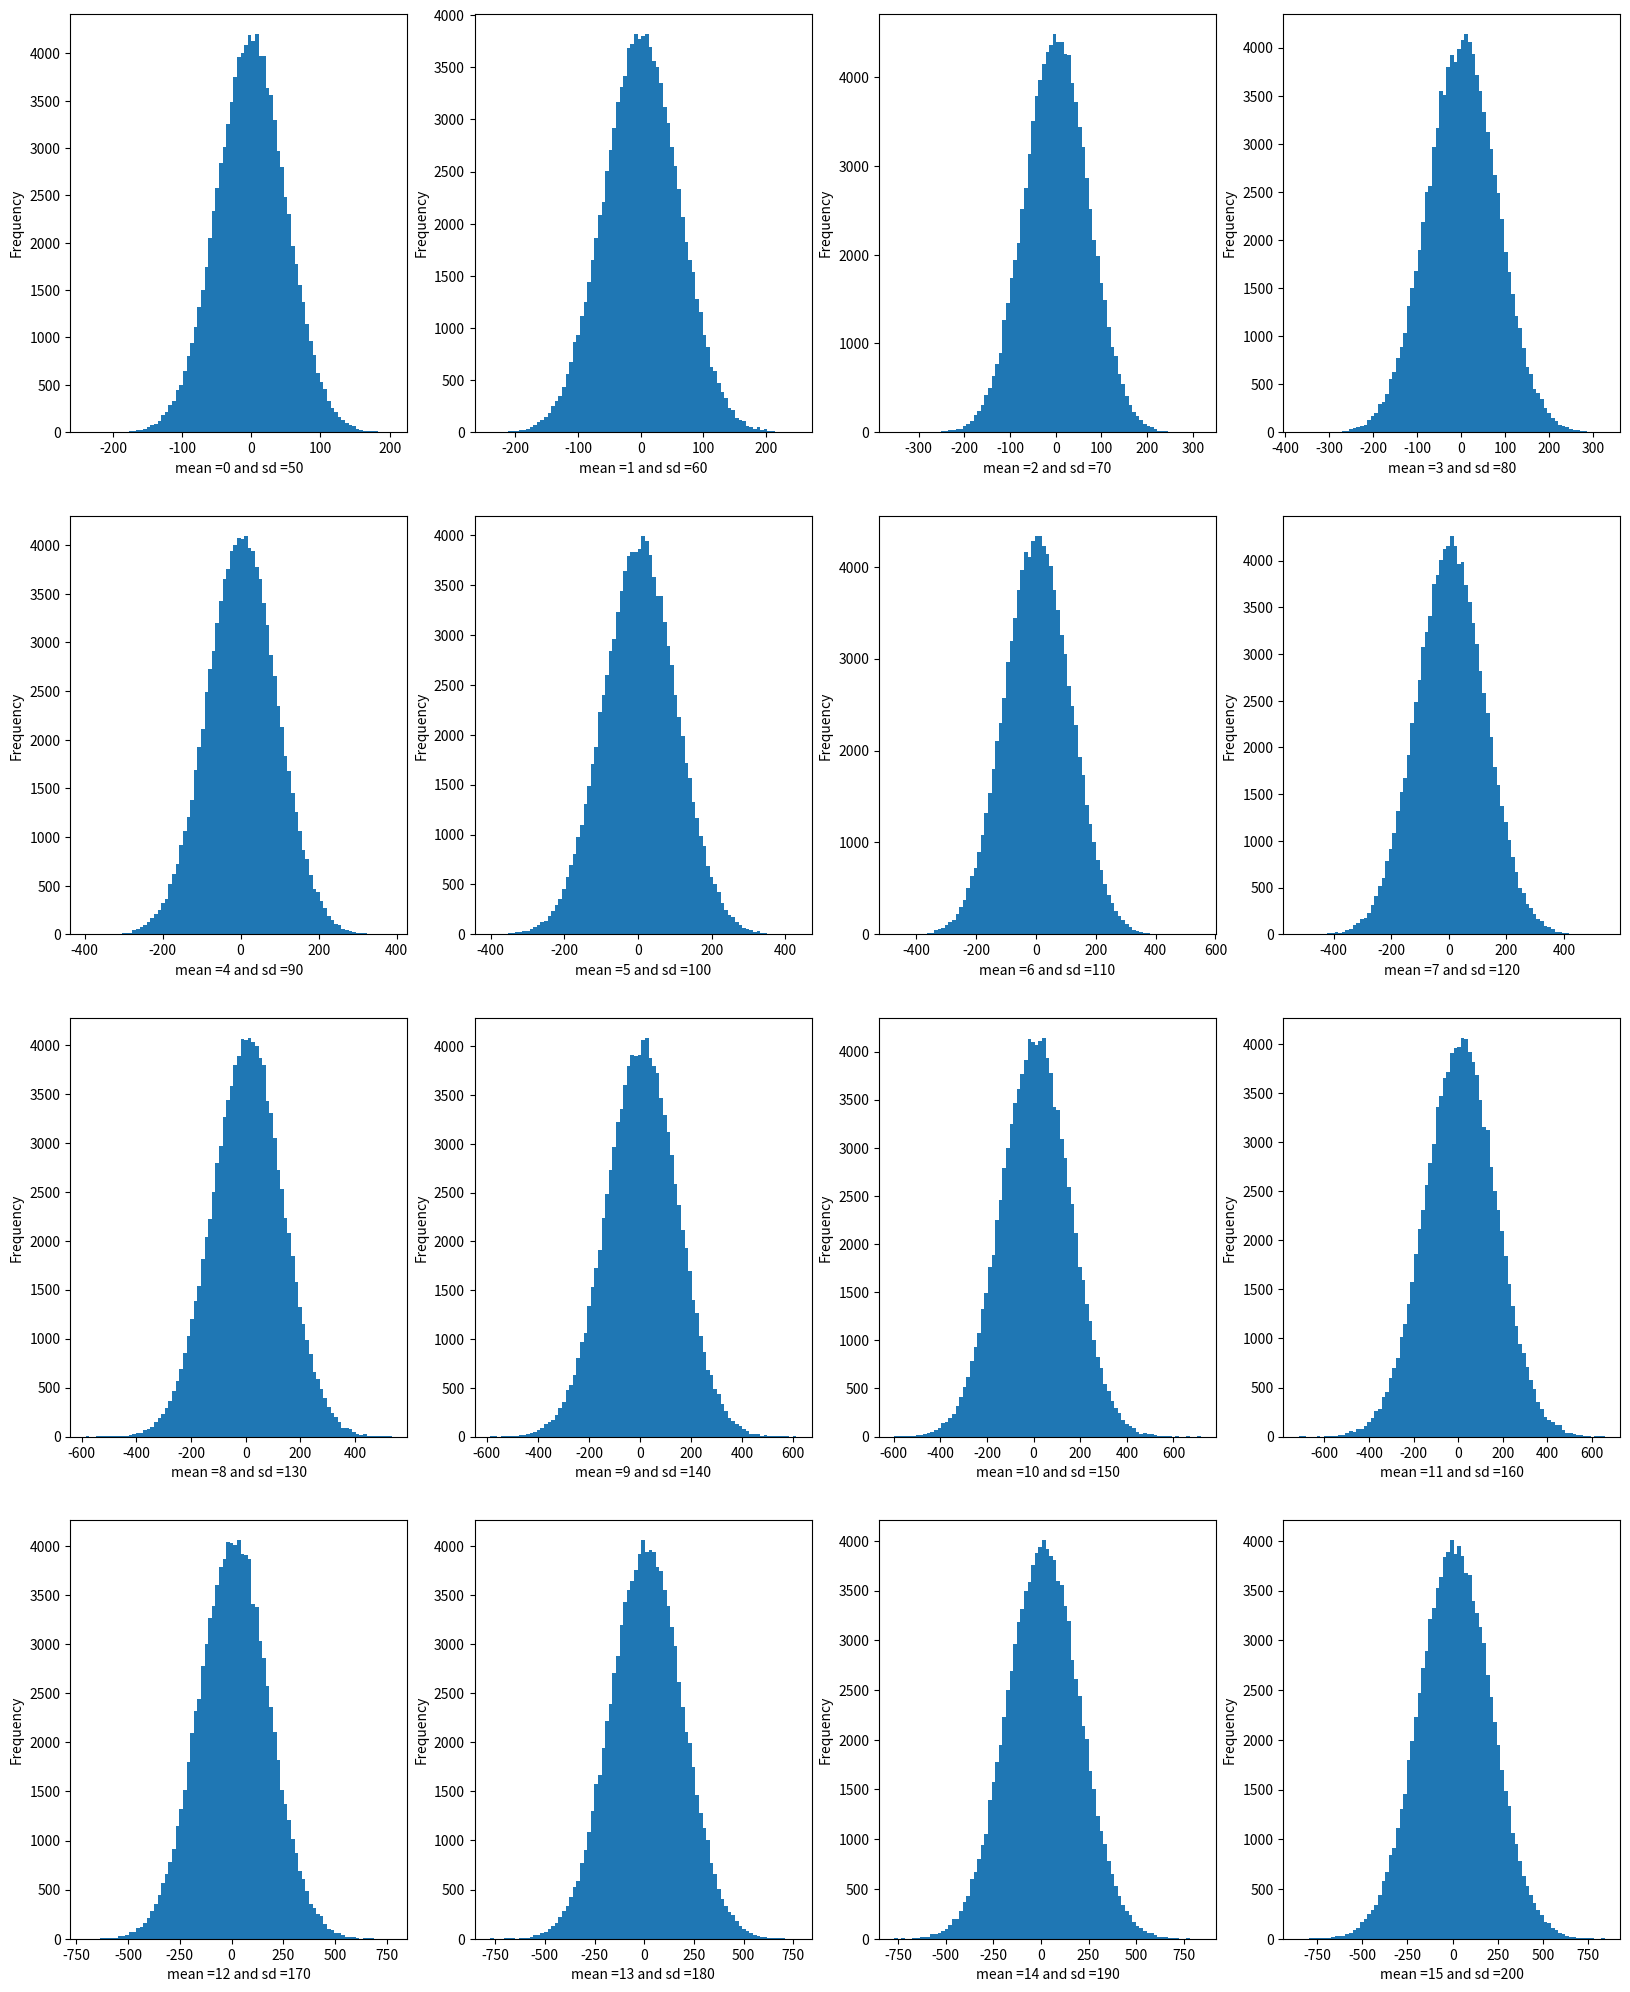

Recreate this plot in Python.
# Normal Distribution 
# Parameters: Mean and Standard Deviation 

import numpy as np 
import matplotlib.pyplot as plt

# Plot the graph
fig, ax = plt.subplots(nrows=4, ncols=4, figsize=(20,25)) 
ax = ax.ravel()
scale = 40

for i in range(16):
    scale = scale + 10
    ax[i].hist(np.random.normal(loc=i, scale =scale, size=(100000)),bins=85) # (loc=mean,scale=standard_deviation,size=nos_of_datapoints)
    ax[i].set_xlabel('mean ={} and sd ={}'.format(i,scale))
    ax[i].set_ylabel('Frequency')
plt.show()